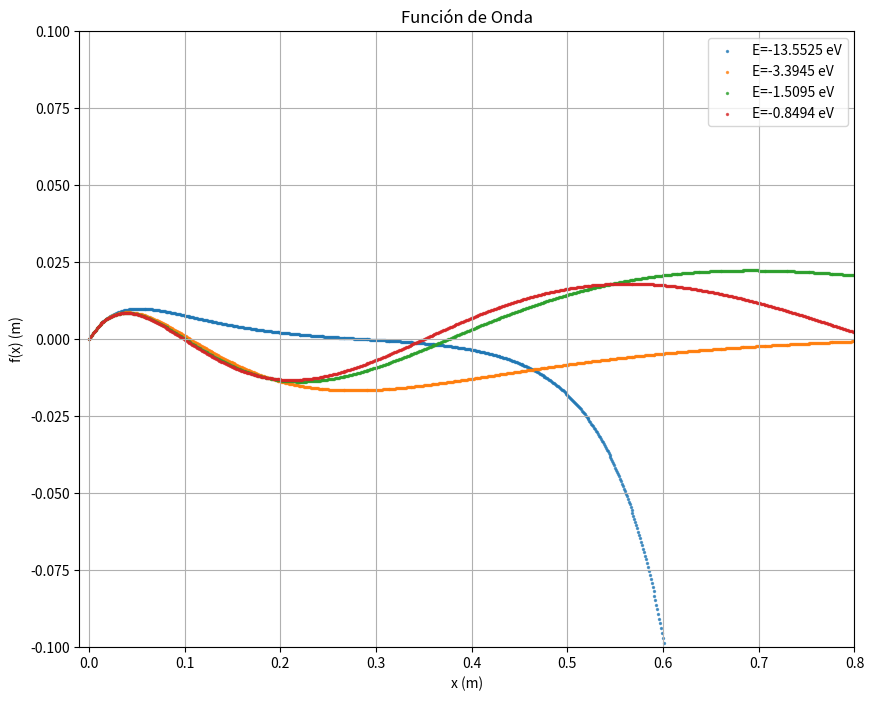

Generate this figure with matplotlib:
import numpy as np
import matplotlib.pyplot as plt
from numpy import pi

#Constantes
C = 26.24
D = 1.44
tiempo = np.linspace(0,1000,10000)
dx = 0.001

#Funciones

def potential_energy(x):
    return -D/x if x != 0 else 0

def wave_function(particle):

    history = []

    for i in range(len(tiempo)):

        x = particle["x"]
        yi_0 = particle["y_0"]
        values = np.array([x,yi_0])
        total_energy = particle["energy"]
        yi_1 = particle["y_1"]

        history.append(values)

        Potential_energy = potential_energy(x)

        y_2 = -C * (total_energy - Potential_energy) * yi_0
        y_1 = yi_1+ y_2 * dx
        y_0 = yi_0 + y_1 * dx

        particle["y_0"] = y_0
        particle["y_1"] = y_1 
        particle["x"] = x + dx
    
    particle["history"] = history

    return particle

#Gráficas

def graphs(initial_conditions, energy_levels):

    y_0 = initial_conditions[0]
    y_1 = initial_conditions[1]

    plt.figure(figsize=(10, 8))
    plt.title("Función de Onda")
    plt.xlabel("x (m)")
    plt.ylabel("f(x) (m)")
    plt.ylim(-0.1, 0.1)
    plt.xlim(-0.01, 0.8)

    for i in range(len(energy_levels)):

        energy = energy_levels[i]
        particle={"id": i,
                  "x": 0,
                  "energy": energy,
                  "y_0": y_0,
                  "y_1": y_1}
        
        particle = wave_function(particle)

        history = particle["history"]
        xs = [p[0] for p in history]
        ys = [p[1] for p in history]
        plt.scatter(xs, ys, s=2, alpha=0.7, label=f"E={energy_levels[i]} eV")

    plt.legend()
    plt.grid(True)
    plt.show()
    

#Iniciación

initial_conditions = np.array([0,0.5]) # [f(0), f´(0)]
energy_levels = np.array([-13.5525, -3.3945, -1.5095, -0.8494])

graphs(initial_conditions, energy_levels)
